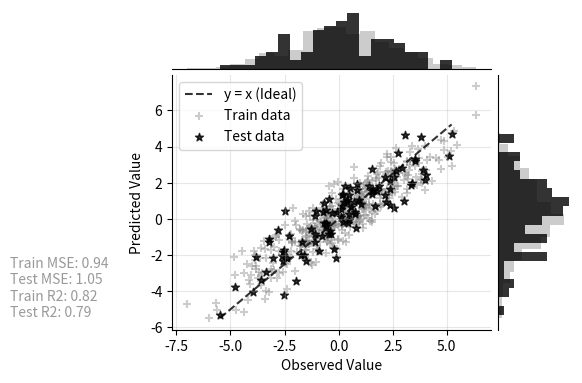

Write the Python code that produced this figure.
import matplotlib.pyplot as plt
import numpy as np


def mse(tparray:np.ndarray):
    se = tparray[:,0]-tparray[:,1]
    return se.T@se/se.shape[0]
def r2(tparray:np.ndarray):
    sse1 = tparray[:,0]-tparray[:,1]
    sse2 = tparray[:,0] - np.mean(tparray[:,0])
    return 1-sse1.T@sse1/(sse2.T@sse2)

def scatterh(
    ttest: np.ndarray,
    ttrain: np.ndarray = None,
    color_set: list = ['black', 'grey'],
    fig: plt.Figure = None,
    rasterized: bool | None = None,
):
    if not fig:
        fig = plt.figure(figsize=(5,4),dpi=300)
    layout = np.array([['A']*4+['.']+(['C']*4+['D'])*4]).reshape(5,5)
    axe = fig.subplot_mosaic(layout)
    ax1:plt.Axes = axe['A']
    ax2:plt.Axes = axe['C']
    ax3:plt.Axes = axe['D']
    if rasterized is None:
        n_train = int(ttrain.shape[0]) if (ttrain is not None) else 0
        rasterized_flag = True if n_train > 2000 else False  # reduce vector size on very large plots
    else:
        rasterized_flag = bool(rasterized)
    # scatterplot
    ax2.plot([np.min(ttest),np.max(ttest)],[np.min(ttest),np.max(ttest)],linestyle='--',color=color_set[0],alpha=.8,label='y = x (Ideal)')
    if ttrain is not None:
        ax2.scatter(ttrain[:,0],ttrain[:,1],color=color_set[1],alpha=.4,marker='+',label='Train data',rasterized=rasterized_flag)
    ax2.scatter(ttest[:,0],ttest[:,1],color=color_set[0],alpha=.8,marker='*',label='Test data',rasterized=rasterized_flag)
    ax2.set_xlabel('Observed Value')
    ax2.set_ylabel('Predicted Value')
    ax2.legend(loc='upper left')
    ax2.grid(True, alpha=0.3, axis='both')
    if ttrain is not None:
        stat_txt = (
            f'Train MSE: {mse(ttrain):.2f}\n'
            f'Test MSE: {mse(ttest):.2f}\n'
            f'Train R2: {r2(ttrain):.2f}\n'
            f'Test R2: {r2(ttest):.2f}'
        )
    else:
        stat_txt = f'Test MSE: {mse(ttest):.2f}\nTest R2: {r2(ttest):.2f}'
    ax2.text(
        -0.2,
        0.04,
        stat_txt,
        transform=ax2.transAxes,
        ha='right',
        va='bottom',
        color='gray',
        alpha=.8,
        multialignment='left',
    )
    # histplot
    if ttrain is not None:
        ax1.hist(ttrain[:,0],color=color_set[1],density=True,alpha=.4,bins=20)
    ax1.hist(ttest[:,0],color=color_set[0],density=True,alpha=.8,bins=20)
    if ttrain is not None:
        ax3.hist(ttrain[:,1],color=color_set[1],density=True,alpha=.4,orientation='horizontal',bins=20)
    ax3.hist(ttest[:,1],color=color_set[0],density=True,alpha=.8,orientation='horizontal',bins=20)
    # Scatter axes
    ax2.spines['top'].set_visible(False)
    ax2.spines['right'].set_visible(False)
    # Hist axes
    ax1.set_xticks([])
    ax1.set_yticks([])
    ax1.spines['top'].set_visible(False)
    ax1.spines['left'].set_visible(False)
    ax1.spines['right'].set_visible(False)
    ax3.set_xticks([])
    ax3.set_yticks([])
    ax3.spines['top'].set_visible(False)
    ax3.spines['right'].set_visible(False)
    ax3.spines['bottom'].set_visible(False)
    # adjust edge
    fig.subplots_adjust(left=0.15, right=0.95, top=0.95, bottom=0.15,
        wspace=0.1, hspace=0.1)
if __name__ == '__main__':
    x = np.random.randn(100,1).reshape(-1,1)
    y = 2*x+np.random.randn(100,1).reshape(-1,1)
    x2 = np.random.randn(400,1).reshape(-1,1)
    y2 = 2*x2+np.random.randn(400,1).reshape(-1,1)
    scatterh(np.concatenate([y,2*x],axis=1),np.concatenate([y2,2*x2],axis=1))
